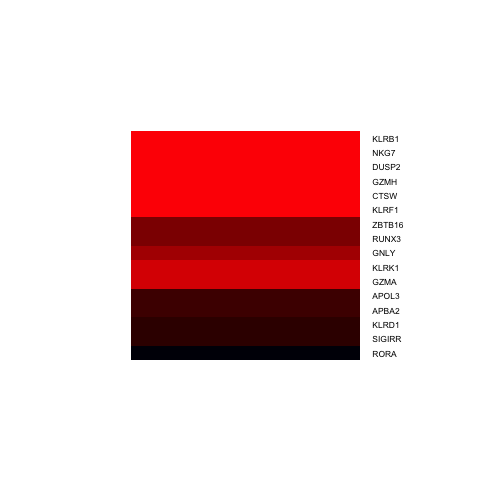

Values plotted in this chart, from the file beside it:
, x
APBA2, 0.9269
APOL3, 0.9374
CTSW, 2.369
DUSP2, 2.082
GNLY, 1.542
GZMA, 1.777
GZMH, 2.198
KLRB1, 2.039
KLRD1, 0.7171
KLRF1, 2.342
KLRK1, 1.783
NKG7, 2.034
RORA, -0.09891
RUNX3, 1.315
SIGIRR, 0.6758
ZBTB16, 1.326
